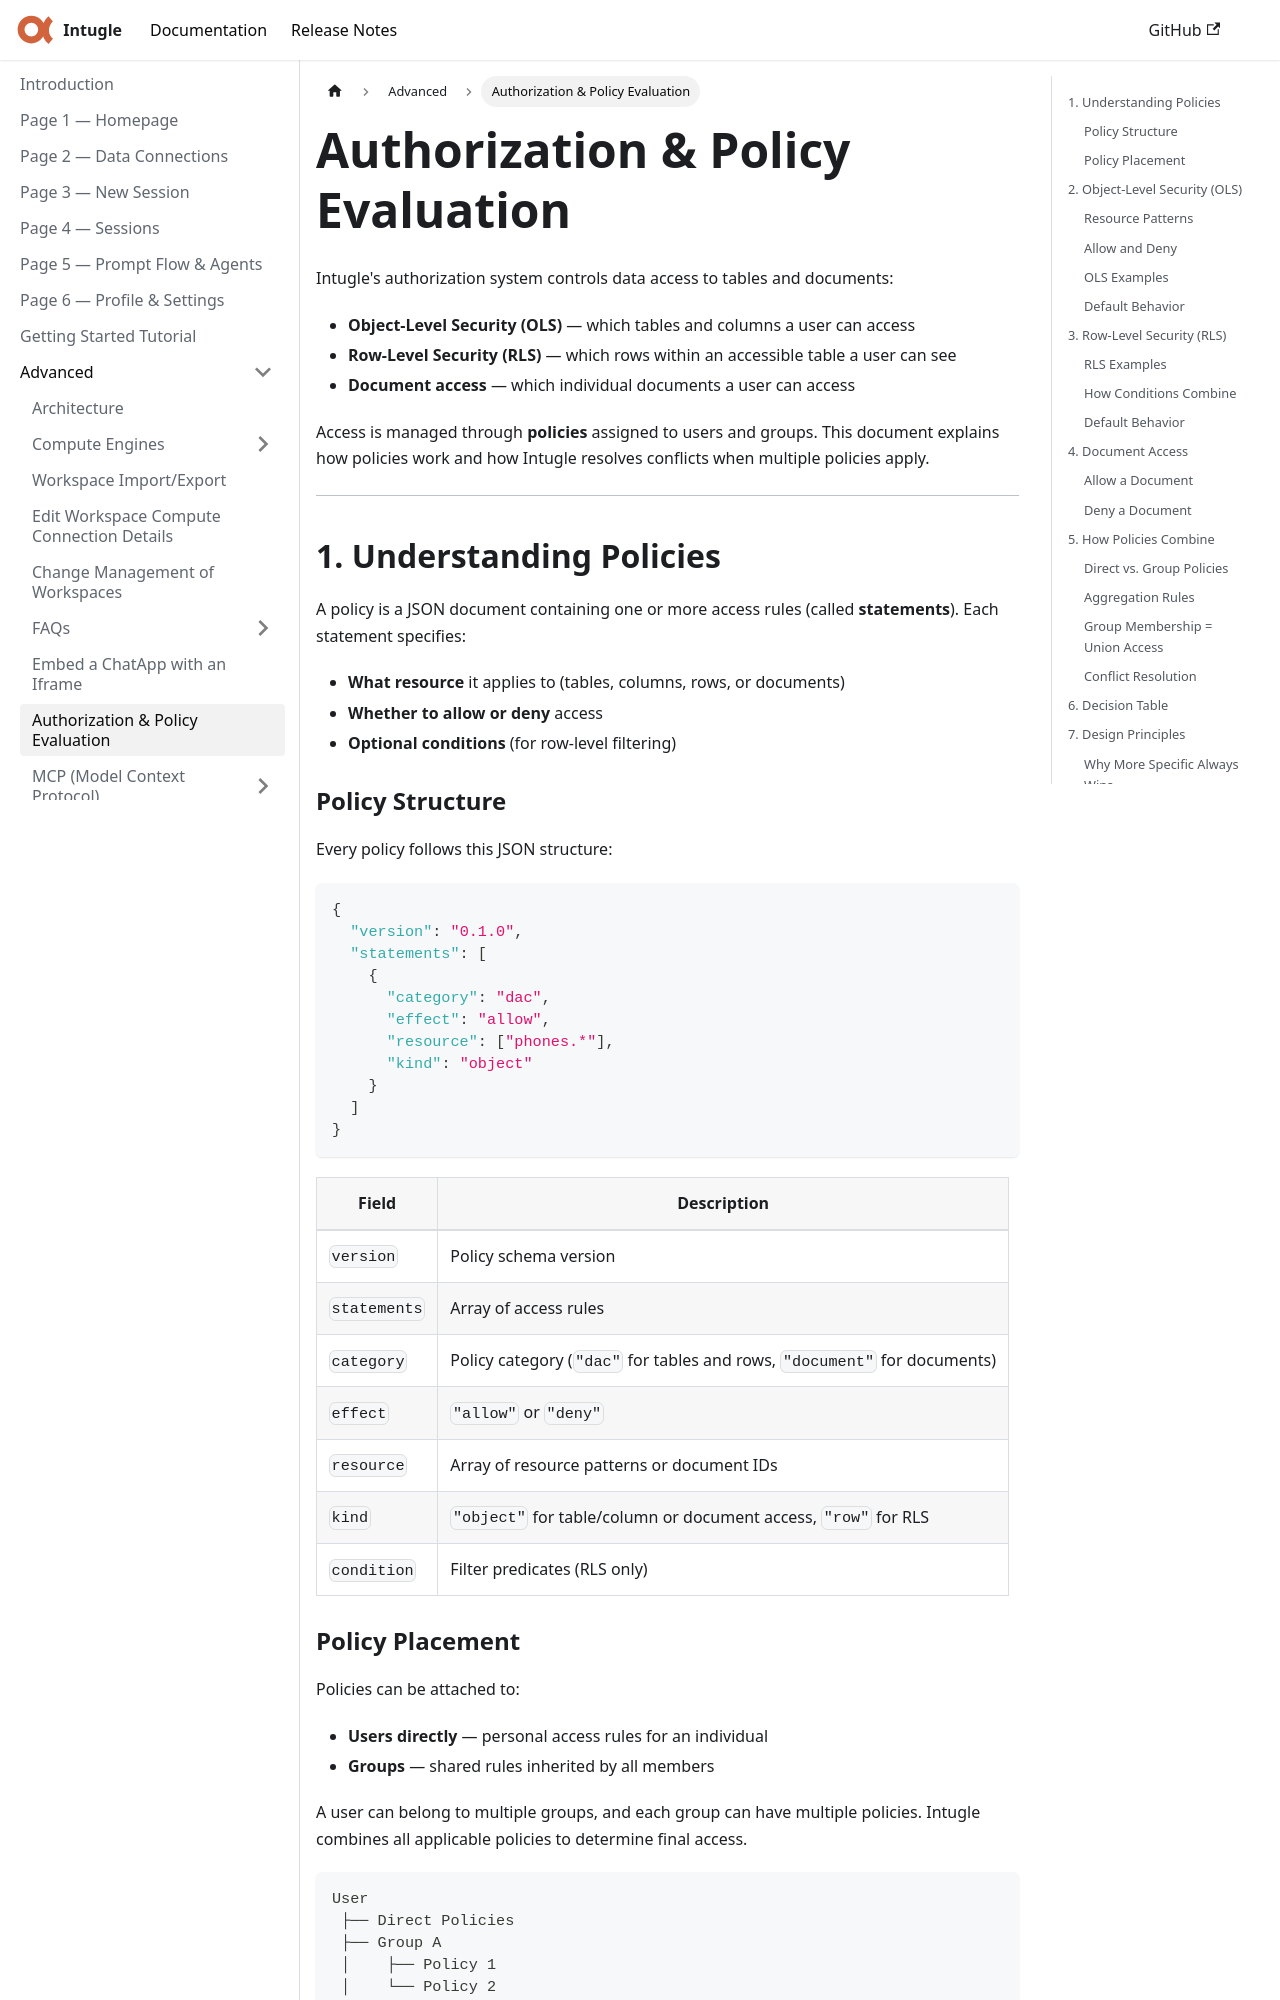

repository: Intugle/Intugle-documentation · page: advanced/authorization/index.html · generator: docusaurus

---
title: Authorization & Policy Evaluation
sidebar_position: 6
---

# Authorization & Policy Evaluation

Intugle's authorization system controls data access to tables and documents:

- **Object-Level Security (OLS)** — which tables and columns a user can access
- **Row-Level Security (RLS)** — which rows within an accessible table a user can see
- **Document access** — which individual documents a user can access

Access is managed through **policies** assigned to users and groups. This document explains how policies work and how Intugle resolves conflicts when multiple policies apply.

---

## 1. Understanding Policies

A policy is a JSON document containing one or more access rules (called **statements**). Each statement specifies:

- **What resource** it applies to (tables, columns, rows, or documents)
- **Whether to allow or deny** access
- **Optional conditions** (for row-level filtering)

### Policy Structure

Every policy follows this JSON structure:

```json
{
  "version": "0.1.0",
  "statements": [
    {
      "category": "dac",
      "effect": "allow",
      "resource": ["phones.*"],
      "kind": "object"
    }
  ]
}
```

| Field | Description |
|-------|-------------|
| `version` | Policy schema version |
| `statements` | Array of access rules |
| `category` | Policy category (`"dac"` for tables and rows, `"document"` for documents) |
| `effect` | `"allow"` or `"deny"` |
| `resource` | Array of resource patterns or document IDs |
| `kind` | `"object"` for table/column or document access, `"row"` for RLS |
| `condition` | Filter predicates (RLS only) |
